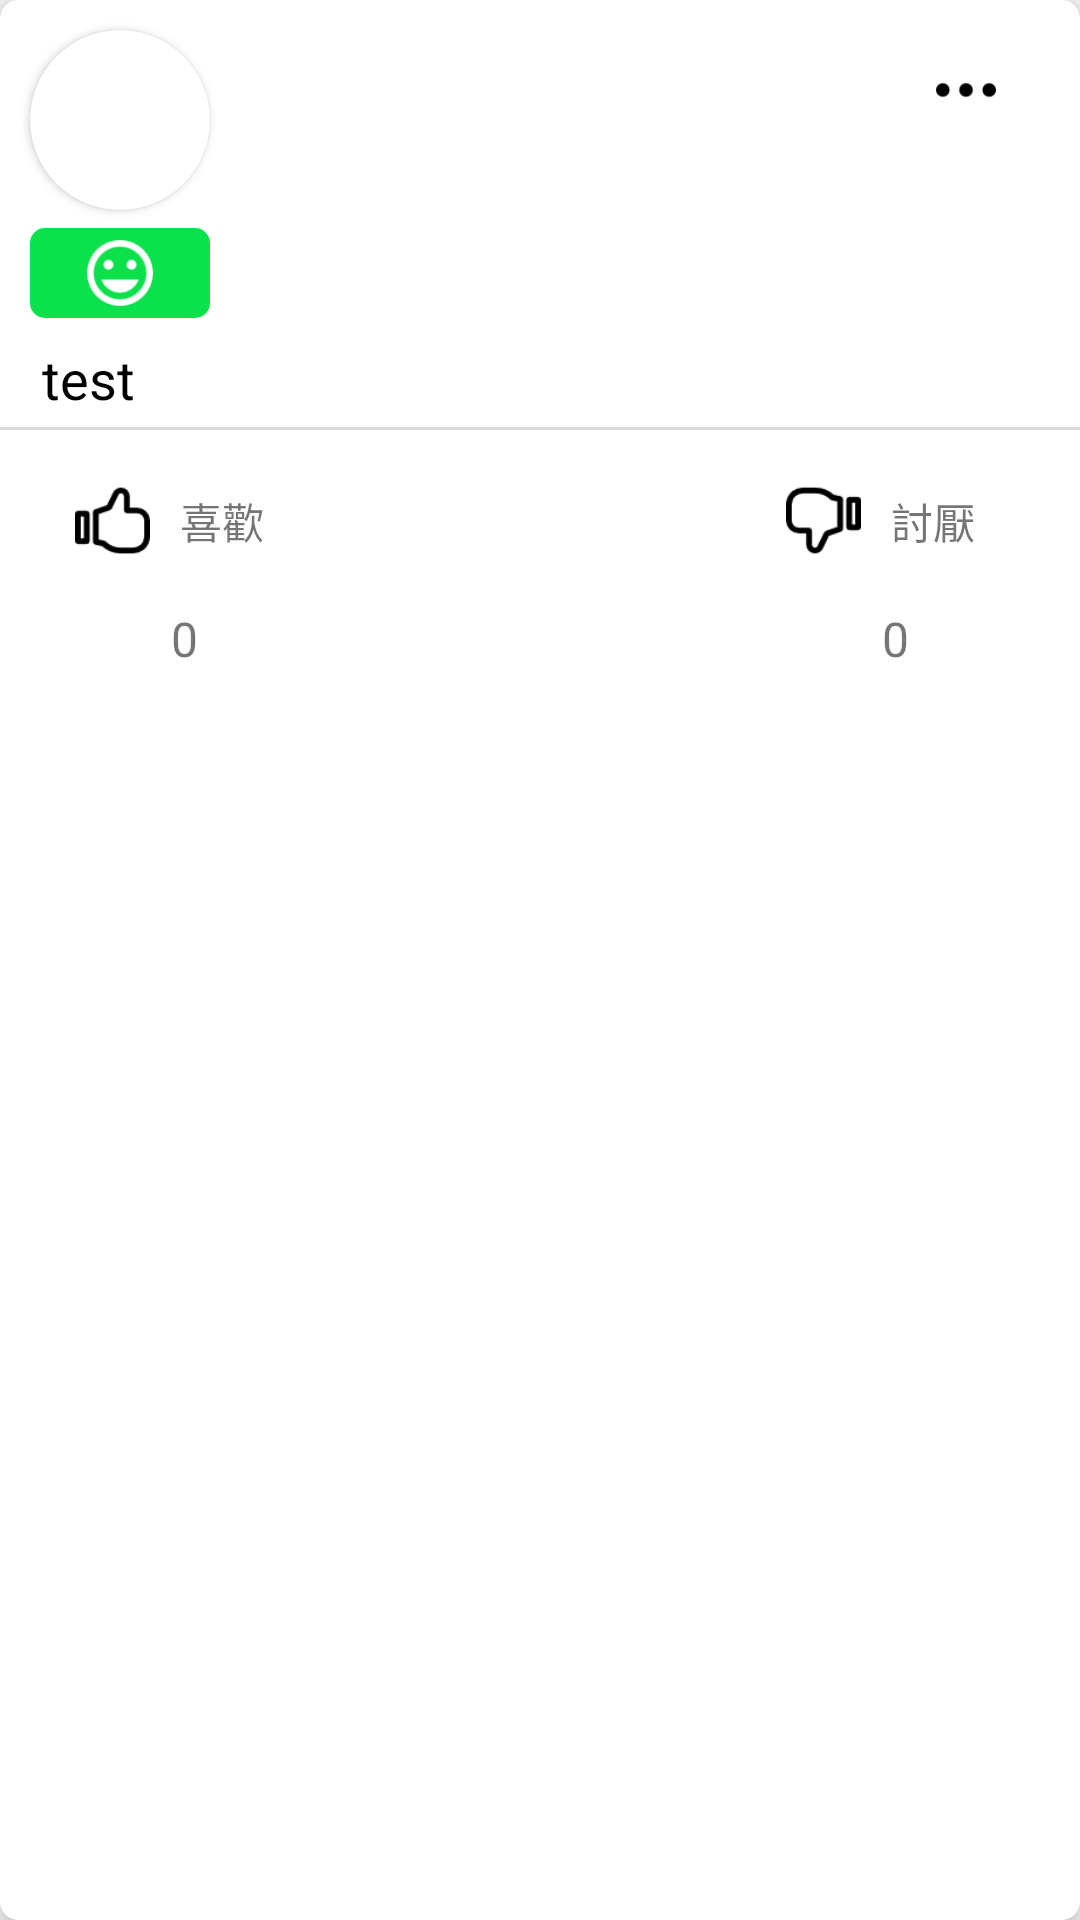

Reconstruct the res/layout file that produces this screen, plus the resources it refers to.
<!-- AndroidManifest.xml: application theme AppTheme -->
<!-- res/layout/board_card.xml -->
<?xml version="1.0" encoding="utf-8"?>
<android.support.v7.widget.CardView
    xmlns:android="http://schemas.android.com/apk/res/android"
    xmlns:app="http://schemas.android.com/apk/res-auto"
    xmlns:card_view="http://schemas.android.com/apk/res-auto"
    android:layout_width="match_parent"
    android:layout_height="wrap_content"
    card_view:cardBackgroundColor="#ffffff"
    card_view:cardCornerRadius="6dp"
    card_view:cardElevation="6dp"
    android:layout_marginTop="6dp"
    android:layout_marginBottom="6dp">

    <LinearLayout
        android:layout_width="match_parent"
        android:layout_height="wrap_content"
        android:orientation="vertical">

        <LinearLayout
            android:layout_width="match_parent"
            android:layout_height="wrap_content"
            android:orientation="horizontal">

            <LinearLayout
                android:layout_width="wrap_content"
                android:layout_height="wrap_content"
                android:layout_margin="4dp"
                android:orientation="vertical">

                <android.support.v7.widget.CardView
                    android:id="@+id/view2"
                    android:layout_width="60dp"
                    android:layout_height="60dp"
                    android:layout_centerHorizontal="true"
                    android:layout_margin="6dp"
                    android:elevation="12dp"
                    android:innerRadius="0dp"
                    android:shape="ring"
                    android:thicknessRatio="1.9"
                    app:cardCornerRadius="30dp">

                    <ImageView
                        android:id="@+id/user_photo_iv"
                        android:layout_width="60dp"
                        android:layout_height="60dp"
                        android:scaleType="centerInside" />

                </android.support.v7.widget.CardView>

                <ImageButton
                    android:id="@+id/imageButton"
                    android:layout_width="60dp"
                    android:layout_height="30dp"
                    android:layout_gravity="center"
                    android:background="@drawable/shape"
                    android:padding="4dp"
                    android:scaleType="centerInside"
                    android:src="@drawable/happy_face" />

            </LinearLayout>


            <LinearLayout
                android:layout_width="match_parent"
                android:layout_height="wrap_content"
                android:layout_marginLeft="4dp"
                android:layout_marginRight="6dp"
                android:layout_marginTop="20dp"
                android:orientation="vertical">


                <RelativeLayout
                    android:layout_width="match_parent"
                    android:layout_height="wrap_content"
                    android:layout_marginBottom="6dp"
                    android:orientation="horizontal">

                    <TextView
                        android:id="@+id/name_tv"
                        android:layout_width="wrap_content"
                        android:layout_height="wrap_content"
                        android:textColor="#000000"
                        android:textSize="20dp" />

                    <ImageView
                        android:layout_width="wrap_content"
                        android:layout_height="20dp"
                        android:layout_alignParentEnd="true"
                        android:layout_alignParentRight="true"
                        android:layout_alignParentTop="true"
                        android:src="@drawable/three_dots" />
                </RelativeLayout>

                <LinearLayout
                    android:layout_width="match_parent"
                    android:layout_height="wrap_content"
                    android:orientation="horizontal">

                    <TextView
                        android:id="@+id/post_detail_md_tv"
                        android:layout_width="wrap_content"
                        android:layout_height="wrap_content"
                        android:layout_marginBottom="6dp"
                        android:textSize="18dp" />

                    <TextView
                        android:id="@+id/post_detail_sm_tv"
                        android:layout_width="wrap_content"
                        android:layout_height="wrap_content"
                        android:layout_marginBottom="6dp"
                        android:textSize="14dp" />


                </LinearLayout>

            </LinearLayout>

        </LinearLayout>

        <TextView
            android:id="@+id/body_tv"
            android:layout_width="match_parent"
            android:layout_height="wrap_content"
            android:layout_marginLeft="14dp"
            android:textColor="#000000"
            android:layout_marginTop="4dp"
            android:layout_marginBottom="4dp"
            android:textSize="18dp"
            android:text="test"/>

        <ImageView
            android:id="@+id/photo_iv"
            android:layout_width="match_parent"
            android:layout_height="wrap_content"
            android:scaleType="centerCrop" />

        <ImageView
            android:layout_width="fill_parent"
            android:layout_height="1dp"
            android:background="#d9d9d9" />

        <LinearLayout
            android:layout_width="match_parent"
            android:layout_height="wrap_content"
            android:orientation="horizontal"
            android:paddingLeft="20dp"
            android:paddingRight="20dp"
            android:paddingTop="10dp">

            <LinearLayout
                android:layout_width="match_parent"
                android:layout_height="wrap_content"
                android:layout_weight="0.5"
                android:orientation="vertical">

                <LinearLayout
                    android:layout_width="match_parent"
                    android:layout_height="match_parent"
                    android:gravity="center"
                    android:orientation="horizontal">

                    <ImageView
                        android:layout_width="25dp"
                        android:layout_height="25dp"
                        android:src="@drawable/thumb_up" />

                    <TextView
                        android:layout_width="wrap_content"
                        android:layout_height="wrap_content"
                        android:layout_margin="10dp"
                        android:text="@string/like" />

                </LinearLayout>

                <TextView
                    android:id="@+id/num_good_tv"
                    android:layout_width="wrap_content"
                    android:layout_height="wrap_content"
                    android:layout_gravity="center"
                    android:layout_marginBottom="8dp"
                    android:layout_marginTop="8dp"
                    android:text="0"
                    android:textSize="16dp" />

            </LinearLayout>

            <FrameLayout
                android:layout_width="match_parent"
                android:layout_height="wrap_content"
                android:layout_weight="0.35"></FrameLayout>

            <LinearLayout
                android:layout_width="match_parent"
                android:layout_height="wrap_content"
                android:layout_weight="0.5"
                android:gravity="right"
                android:orientation="vertical">

                <LinearLayout
                    android:layout_width="match_parent"
                    android:layout_height="match_parent"
                    android:gravity="center"
                    android:orientation="horizontal">

                    <ImageView
                        android:layout_width="25dp"
                        android:layout_height="25dp"
                        android:src="@drawable/thumb_down" />

                    <TextView
                        android:layout_width="wrap_content"
                        android:layout_height="wrap_content"
                        android:layout_margin="10dp"
                        android:text="@string/dislike" />

                </LinearLayout>

                <TextView
                    android:id="@+id/num_bad_tv"
                    android:layout_width="wrap_content"
                    android:layout_height="wrap_content"
                    android:layout_gravity="center"
                    android:layout_marginBottom="8dp"
                    android:layout_marginTop="8dp"
                    android:text="0"
                    android:textSize="16dp" />

            </LinearLayout>

        </LinearLayout>

    </LinearLayout>


</android.support.v7.widget.CardView>
<!-- resources referenced by this layout -->
<resources>
  <!-- drawable happy_face: png bitmap (drawable, 1372 bytes) -->
  <!-- drawable shape (drawable) -->
  <?xml version="1.0" encoding="UTF-8"?>
  <shape
      xmlns:android="http://schemas.android.com/apk/res/android"
      android:shape="rectangle">
      <solid android:color="#0be14b" />
      <corners android:radius="5dip" />
  </shape>
  <!-- drawable three_dots: png bitmap (drawable, 630 bytes) -->
  <!-- drawable thumb_down: png bitmap (drawable, 1756 bytes) -->
  <!-- drawable thumb_up: png bitmap (drawable, 1152 bytes) -->
  <string name="dislike">討厭</string>
  <string name="like">喜歡</string>
  <style name="AppTheme" parent="Theme.AppCompat.Light.DarkActionBar">
          
          <item name="colorPrimary">@color/colorPrimary</item>
          <item name="colorPrimaryDark">@color/colorPrimaryDark</item>
          <item name="colorAccent">@color/colorAccent</item>
      </style>
  <color name="colorPrimary">#1e2839</color>
  <color name="colorPrimaryDark">#000000</color>
  <color name="colorAccent">#00DCEF</color>
</resources>
